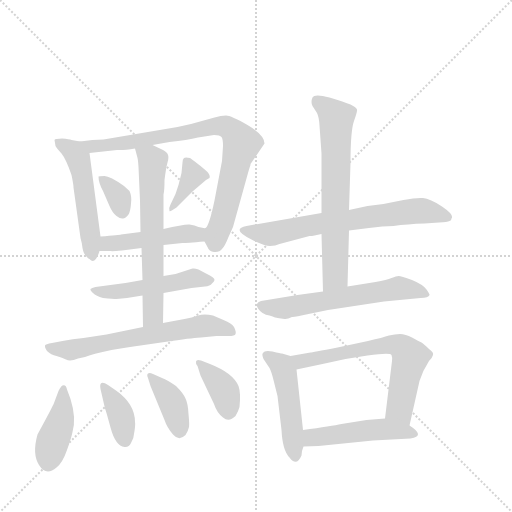
t = 0.00 s
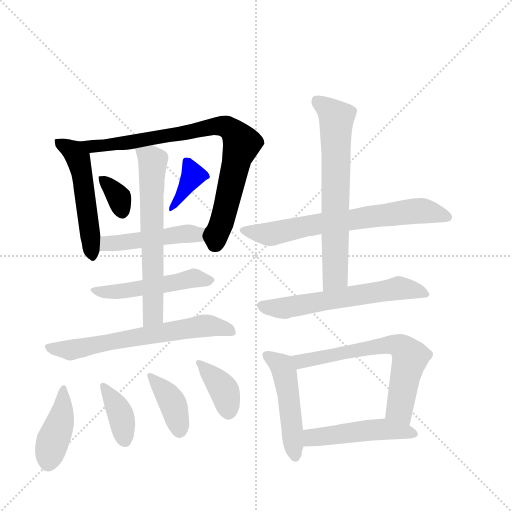
t = 2.40 s
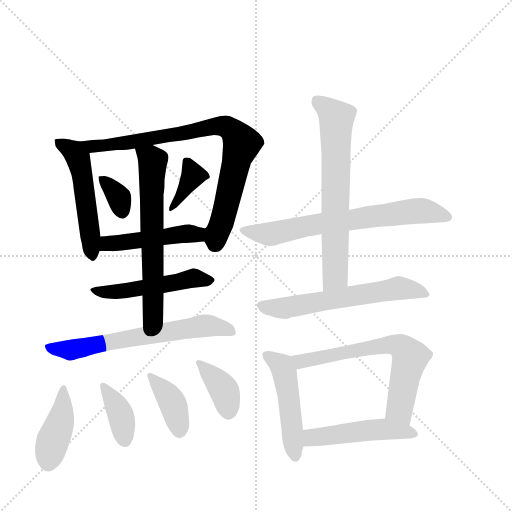
t = 4.80 s
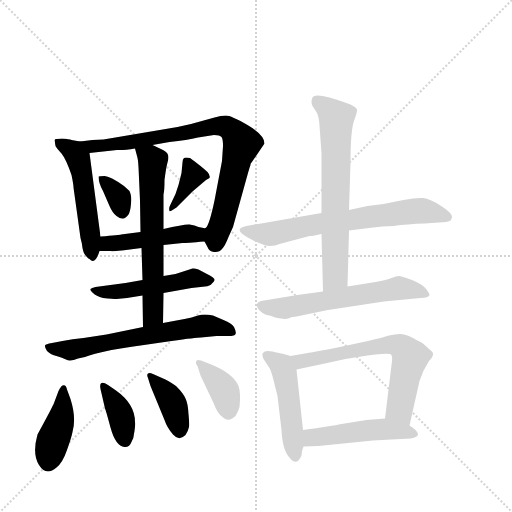
t = 7.20 s
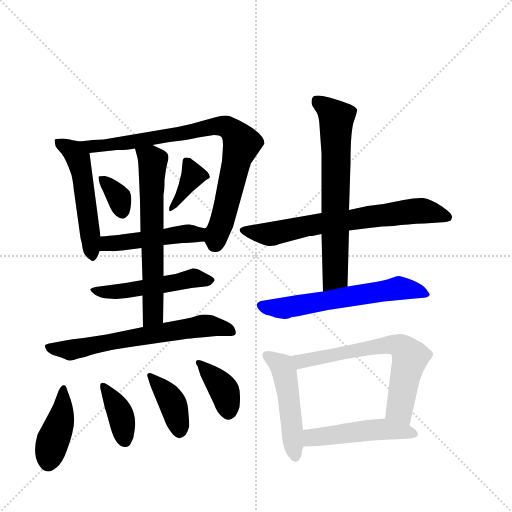
t = 9.60 s
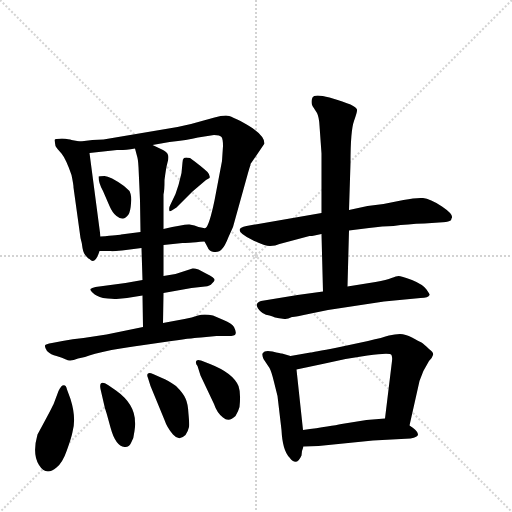
t = 12.00 s

The animated SVG that drew these frames (rendered in a browser with its animation timeline set to each time). Animation: 18 CSS @keyframes rules; one cycle of 12.00 s.

<svg version="1.1" viewBox="0 0 1024 1024" xmlns="http://www.w3.org/2000/svg">
  <g stroke="lightgray" stroke-dasharray="1,1" stroke-width="1" transform="scale(4, 4)">
    <line x1="0" y1="0" x2="256" y2="256"></line>
    <line x1="256" y1="0" x2="0" y2="256"></line>
    <line x1="128" y1="0" x2="128" y2="256"></line>
    <line x1="0" y1="128" x2="256" y2="128"></line>
  </g>
  <g transform="scale(1, -1) translate(0, -860)">
    <style type="text/css">
      
        @keyframes keyframes0 {
          from {
            stroke: blue;
            stroke-dashoffset: 501;
            stroke-width: 128;
          }
          62% {
            animation-timing-function: step-end;
            stroke: blue;
            stroke-dashoffset: 0;
            stroke-width: 128;
          }
          to {
            stroke: black;
            stroke-width: 1024;
          }
        }
        #make-me-a-hanzi-animation-0 {
          animation: keyframes0 0.65771484375s both;
          animation-delay: 0s;
          animation-timing-function: linear;
        }
      
        @keyframes keyframes1 {
          from {
            stroke: blue;
            stroke-dashoffset: 800;
            stroke-width: 128;
          }
          72% {
            animation-timing-function: step-end;
            stroke: blue;
            stroke-dashoffset: 0;
            stroke-width: 128;
          }
          to {
            stroke: black;
            stroke-width: 1024;
          }
        }
        #make-me-a-hanzi-animation-1 {
          animation: keyframes1 0.9010416666666666s both;
          animation-delay: 0.65771484375s;
          animation-timing-function: linear;
        }
      
        @keyframes keyframes2 {
          from {
            stroke: blue;
            stroke-dashoffset: 334;
            stroke-width: 128;
          }
          52% {
            animation-timing-function: step-end;
            stroke: blue;
            stroke-dashoffset: 0;
            stroke-width: 128;
          }
          to {
            stroke: black;
            stroke-width: 1024;
          }
        }
        #make-me-a-hanzi-animation-2 {
          animation: keyframes2 0.5218098958333334s both;
          animation-delay: 1.5587565104166665s;
          animation-timing-function: linear;
        }
      
        @keyframes keyframes3 {
          from {
            stroke: blue;
            stroke-dashoffset: 364;
            stroke-width: 128;
          }
          54% {
            animation-timing-function: step-end;
            stroke: blue;
            stroke-dashoffset: 0;
            stroke-width: 128;
          }
          to {
            stroke: black;
            stroke-width: 1024;
          }
        }
        #make-me-a-hanzi-animation-3 {
          animation: keyframes3 0.5462239583333334s both;
          animation-delay: 2.08056640625s;
          animation-timing-function: linear;
        }
      
        @keyframes keyframes4 {
          from {
            stroke: blue;
            stroke-dashoffset: 460;
            stroke-width: 128;
          }
          60% {
            animation-timing-function: step-end;
            stroke: blue;
            stroke-dashoffset: 0;
            stroke-width: 128;
          }
          to {
            stroke: black;
            stroke-width: 1024;
          }
        }
        #make-me-a-hanzi-animation-4 {
          animation: keyframes4 0.6243489583333334s both;
          animation-delay: 2.6267903645833335s;
          animation-timing-function: linear;
        }
      
        @keyframes keyframes5 {
          from {
            stroke: blue;
            stroke-dashoffset: 493;
            stroke-width: 128;
          }
          62% {
            animation-timing-function: step-end;
            stroke: blue;
            stroke-dashoffset: 0;
            stroke-width: 128;
          }
          to {
            stroke: black;
            stroke-width: 1024;
          }
        }
        #make-me-a-hanzi-animation-5 {
          animation: keyframes5 0.6512044270833334s both;
          animation-delay: 3.251139322916667s;
          animation-timing-function: linear;
        }
      
        @keyframes keyframes6 {
          from {
            stroke: blue;
            stroke-dashoffset: 618;
            stroke-width: 128;
          }
          67% {
            animation-timing-function: step-end;
            stroke: blue;
            stroke-dashoffset: 0;
            stroke-width: 128;
          }
          to {
            stroke: black;
            stroke-width: 1024;
          }
        }
        #make-me-a-hanzi-animation-6 {
          animation: keyframes6 0.7529296875s both;
          animation-delay: 3.9023437500000004s;
          animation-timing-function: linear;
        }
      
        @keyframes keyframes7 {
          from {
            stroke: blue;
            stroke-dashoffset: 625;
            stroke-width: 128;
          }
          67% {
            animation-timing-function: step-end;
            stroke: blue;
            stroke-dashoffset: 0;
            stroke-width: 128;
          }
          to {
            stroke: black;
            stroke-width: 1024;
          }
        }
        #make-me-a-hanzi-animation-7 {
          animation: keyframes7 0.7586263020833334s both;
          animation-delay: 4.6552734375s;
          animation-timing-function: linear;
        }
      
        @keyframes keyframes8 {
          from {
            stroke: blue;
            stroke-dashoffset: 403;
            stroke-width: 128;
          }
          57% {
            animation-timing-function: step-end;
            stroke: blue;
            stroke-dashoffset: 0;
            stroke-width: 128;
          }
          to {
            stroke: black;
            stroke-width: 1024;
          }
        }
        #make-me-a-hanzi-animation-8 {
          animation: keyframes8 0.5779622395833334s both;
          animation-delay: 5.413899739583333s;
          animation-timing-function: linear;
        }
      
        @keyframes keyframes9 {
          from {
            stroke: blue;
            stroke-dashoffset: 373;
            stroke-width: 128;
          }
          55% {
            animation-timing-function: step-end;
            stroke: blue;
            stroke-dashoffset: 0;
            stroke-width: 128;
          }
          to {
            stroke: black;
            stroke-width: 1024;
          }
        }
        #make-me-a-hanzi-animation-9 {
          animation: keyframes9 0.5535481770833334s both;
          animation-delay: 5.991861979166666s;
          animation-timing-function: linear;
        }
      
        @keyframes keyframes10 {
          from {
            stroke: blue;
            stroke-dashoffset: 383;
            stroke-width: 128;
          }
          55% {
            animation-timing-function: step-end;
            stroke: blue;
            stroke-dashoffset: 0;
            stroke-width: 128;
          }
          to {
            stroke: black;
            stroke-width: 1024;
          }
        }
        #make-me-a-hanzi-animation-10 {
          animation: keyframes10 0.5616861979166666s both;
          animation-delay: 6.545410156249999s;
          animation-timing-function: linear;
        }
      
        @keyframes keyframes11 {
          from {
            stroke: blue;
            stroke-dashoffset: 374;
            stroke-width: 128;
          }
          55% {
            animation-timing-function: step-end;
            stroke: blue;
            stroke-dashoffset: 0;
            stroke-width: 128;
          }
          to {
            stroke: black;
            stroke-width: 1024;
          }
        }
        #make-me-a-hanzi-animation-11 {
          animation: keyframes11 0.5543619791666666s both;
          animation-delay: 7.107096354166666s;
          animation-timing-function: linear;
        }
      
        @keyframes keyframes12 {
          from {
            stroke: blue;
            stroke-dashoffset: 661;
            stroke-width: 128;
          }
          68% {
            animation-timing-function: step-end;
            stroke: blue;
            stroke-dashoffset: 0;
            stroke-width: 128;
          }
          to {
            stroke: black;
            stroke-width: 1024;
          }
        }
        #make-me-a-hanzi-animation-12 {
          animation: keyframes12 0.7879231770833334s both;
          animation-delay: 7.661458333333333s;
          animation-timing-function: linear;
        }
      
        @keyframes keyframes13 {
          from {
            stroke: blue;
            stroke-dashoffset: 656;
            stroke-width: 128;
          }
          68% {
            animation-timing-function: step-end;
            stroke: blue;
            stroke-dashoffset: 0;
            stroke-width: 128;
          }
          to {
            stroke: black;
            stroke-width: 1024;
          }
        }
        #make-me-a-hanzi-animation-13 {
          animation: keyframes13 0.7838541666666666s both;
          animation-delay: 8.449381510416666s;
          animation-timing-function: linear;
        }
      
        @keyframes keyframes14 {
          from {
            stroke: blue;
            stroke-dashoffset: 591;
            stroke-width: 128;
          }
          66% {
            animation-timing-function: step-end;
            stroke: blue;
            stroke-dashoffset: 0;
            stroke-width: 128;
          }
          to {
            stroke: black;
            stroke-width: 1024;
          }
        }
        #make-me-a-hanzi-animation-14 {
          animation: keyframes14 0.73095703125s both;
          animation-delay: 9.233235677083332s;
          animation-timing-function: linear;
        }
      
        @keyframes keyframes15 {
          from {
            stroke: blue;
            stroke-dashoffset: 473;
            stroke-width: 128;
          }
          61% {
            animation-timing-function: step-end;
            stroke: blue;
            stroke-dashoffset: 0;
            stroke-width: 128;
          }
          to {
            stroke: black;
            stroke-width: 1024;
          }
        }
        #make-me-a-hanzi-animation-15 {
          animation: keyframes15 0.6349283854166666s both;
          animation-delay: 9.964192708333332s;
          animation-timing-function: linear;
        }
      
        @keyframes keyframes16 {
          from {
            stroke: blue;
            stroke-dashoffset: 635;
            stroke-width: 128;
          }
          67% {
            animation-timing-function: step-end;
            stroke: blue;
            stroke-dashoffset: 0;
            stroke-width: 128;
          }
          to {
            stroke: black;
            stroke-width: 1024;
          }
        }
        #make-me-a-hanzi-animation-16 {
          animation: keyframes16 0.7667643229166666s both;
          animation-delay: 10.599121093749998s;
          animation-timing-function: linear;
        }
      
        @keyframes keyframes17 {
          from {
            stroke: blue;
            stroke-dashoffset: 472;
            stroke-width: 128;
          }
          61% {
            animation-timing-function: step-end;
            stroke: blue;
            stroke-dashoffset: 0;
            stroke-width: 128;
          }
          to {
            stroke: black;
            stroke-width: 1024;
          }
        }
        #make-me-a-hanzi-animation-17 {
          animation: keyframes17 0.6341145833333334s both;
          animation-delay: 11.365885416666664s;
          animation-timing-function: linear;
        }
      
    </style>
    
      <path d="M 160 577 L 143 580 Q 139 582 124 583 Q 110 583 109 580 L 111 568 Q 114 563 123 553 Q 132 542 143 510 Q 147 491 147 485 L 161 384 Q 164 374 165 364 Q 167 353 172 348 Q 177 342 179 342 Q 190 329 199 358 L 201 387 L 179 554 C 176 574 176 574 160 577 Z" fill="lightgray"></path>
    
      <path d="M 501 532 L 529 573 Q 529 590 495 610 Q 462 629 452 629 Q 442 629 429 625 L 382 612 L 355 606 L 207 581 Q 186 581 160 577 C 130 573 149 551 179 554 L 234 560 Q 247 559 270 563 L 305 570 L 339 576 Q 375 580 396 585 L 428 590 Q 440 590 443 586 Q 446 582 446 568 L 444 538 L 429 459 Q 418 407 411 404 C 403 388 403 388 409 377 L 415 366 Q 418 357 428 356 Q 439 355 444 362 Q 450 368 457 386 L 466 406 L 496 514 Q 499 525 501 530 L 501 532 Z" fill="lightgray"></path>
    
      <path d="M 197 507 Q 197 494 206 478 L 219 448 Q 225 434 233 428 Q 241 422 246 423 Q 251 423 257 431 Q 261 438 262 453 Q 264 467 259 478 L 248 488 Q 220 508 209 508 Q 198 508 197 507 Z" fill="lightgray"></path>
    
      <path d="M 351 472 L 341 451 Q 337 444 339 438 Q 340 436 353 445 L 385 477 L 412 500 L 419 504 Q 421 509 415 516 Q 402 528 380 544 Q 371 546 368 544 Q 365 542 365 535 L 363 514 L 357 490 L 351 472 Z" fill="lightgray"></path>
    
      <path d="M 199 358 L 221 358 Q 223 357 244 359 L 283 364 L 327 370 L 365 374 Q 372 374 409 377 C 439 379 441 402 411 404 Q 409 403 397 406 Q 390 410 379 411 Q 369 412 327 402 L 281 396 L 242 391 Q 240 390 201 387 C 171 385 169 358 199 358 Z" fill="lightgray"></path>
    
      <path d="M 285 300 L 251 294 L 191 286 Q 183 284 181 282 Q 180 279 186 274 Q 192 268 206 264 Q 227 262 233 262 L 254 264 L 285 269 L 327 274 L 383 284 L 410 287 Q 420 288 424 293 Q 429 298 429 300 Q 430 305 412 313 L 397 321 Q 389 324 385 323 L 351 312 L 327 308 L 285 300 Z" fill="lightgray"></path>
    
      <path d="M 283 364 L 285 300 L 285 269 L 286 206 C 286 176 326 184 326 214 L 327 274 L 327 308 L 327 370 L 327 402 L 327 471 Q 329 479 329 500 Q 332 524 335 535 Q 338 545 336 550 Q 335 555 326 560 L 305 570 C 278 583 263 590 270 563 L 274 548 Q 276 543 277 526 L 280 459 L 281 396 L 283 364 Z" fill="lightgray"></path>
    
      <path d="M 286 206 L 213 191 L 167 184 Q 145 182 125 178 L 104 174 Q 91 172 90 169 Q 89 166 94 158 Q 102 150 113 148 Q 125 145 132 141 Q 140 136 156 143 L 170 146 Q 184 152 223 160 Q 262 167 281 169 L 343 178 Q 392 185 402 185 L 433 188 L 457 188 Q 470 188 471 192 Q 473 196 468 206 Q 464 213 447 220 L 426 229 Q 408 233 396 229 Q 384 225 369 222 L 326 214 L 286 206 Z" fill="lightgray"></path>
    
      <path d="M 117 78 L 108 54 Q 106 48 75 -9 Q 64 -48 78 -70 Q 92 -93 113 -75 Q 125 -66 134 -40 Q 143 -15 145 -4 Q 153 24 141 62 L 134 81 Q 132 92 125 89 Q 122 88 117 78 Z" fill="lightgray"></path>
    
      <path d="M 201 82 L 210 43 Q 211 42 221 5 Q 231 -32 249 -34 Q 258 -35 262 -26 Q 268 -16 269 -2 Q 271 12 270 16 Q 270 52 232 79 L 216 90 Q 207 96 203 94 Q 199 92 201 82 Z" fill="lightgray"></path>
    
      <path d="M 296 104 L 301 88 L 329 20 Q 334 5 346 -9 Q 358 -23 371 -10 Q 377 0 378 6 Q 379 11 377 32 Q 376 53 371 63 Q 367 73 352 88 Q 335 100 324 104 L 306 112 Q 299 115 296 113 Q 293 111 296 104 Z" fill="lightgray"></path>
    
      <path d="M 420 132 L 402 139 Q 393 142 392 137 Q 391 132 395 128 L 401 109 L 428 52 Q 434 34 446 25 Q 458 15 471 28 Q 477 38 479 46 Q 482 74 477 88 Q 466 114 420 132 Z" fill="lightgray"></path>
    
      <path d="M 698 399 L 738 404 Q 766 408 787 408 Q 815 412 849 413 L 878 415 Q 895 416 899 418 Q 903 419 903 423 Q 909 430 884 447 Q 860 463 846 464 Q 832 465 807 460 L 767 452 L 735 448 L 698 440 L 643 434 L 493 408 Q 461 402 503 381 Q 529 368 540 368 Q 551 368 559 372 L 619 388 Q 624 388 629 389 L 643 392 L 698 399 Z" fill="lightgray"></path>
    
      <path d="M 695 287 L 698 399 L 698 440 L 701 534 Q 701 599 708 618 Q 715 637 714 641 Q 713 645 701 651 Q 689 656 659 665 Q 629 673 625 665 Q 621 656 625 648 L 634 634 Q 638 626 639 609 L 643 553 L 643 434 L 643 392 L 646 277 C 647 247 694 257 695 287 Z" fill="lightgray"></path>
    
      <path d="M 656 240 L 768 257 L 841 264 Q 857 264 859 270 Q 860 271 853 281 Q 846 291 824 300 Q 802 308 797 308 Q 793 308 783 304 Q 774 300 751 296 L 695 287 L 646 277 L 595 270 L 522 258 Q 509 254 516 243 Q 524 231 539 229 Q 553 224 555 224 L 569 222 Q 574 221 584 226 Q 587 225 617 232 L 656 240 Z" fill="lightgray"></path>
    
      <path d="M 581 148 L 564 153 Q 562 153 545 157 Q 529 160 526 154 Q 523 152 527 142 L 539 124 Q 543 117 548 96 L 555 68 L 563 0 Q 565 -41 579 -55 Q 593 -74 603 -51 L 604 -42 L 607 -33 L 606 0 L 593 121 C 590 145 590 145 581 148 Z" fill="lightgray"></path>
    
      <path d="M 621 155 L 581 148 C 551 143 564 115 593 121 L 645 132 Q 689 143 735 149 Q 781 155 783 150 Q 785 145 784 138 L 770 23 C 766 -7 812 -20 819 9 L 839 98 Q 845 118 858 138 Q 865 145 866 150 Q 868 155 858 162 Q 848 172 843 175 Q 838 177 824 185 Q 811 192 800 192 Q 790 192 778 189 Q 766 185 736 178 L 675 165 Q 623 155 621 155 Z" fill="lightgray"></path>
    
      <path d="M 607 -33 L 637 -32 L 746 -21 L 821 -17 Q 852 -12 819 9 C 795 25 795 25 770 23 L 733 20 L 683 12 Q 664 8 606 0 C 576 -4 577 -34 607 -33 Z" fill="lightgray"></path>
    
    
      <clipPath id="make-me-a-hanzi-clip-0">
        <path d="M 160 577 L 143 580 Q 139 582 124 583 Q 110 583 109 580 L 111 568 Q 114 563 123 553 Q 132 542 143 510 Q 147 491 147 485 L 161 384 Q 164 374 165 364 Q 167 353 172 348 Q 177 342 179 342 Q 190 329 199 358 L 201 387 L 179 554 C 176 574 176 574 160 577 Z"></path>
      </clipPath>
      <path clip-path="url(#make-me-a-hanzi-clip-0)" d="M 118 575 L 149 556 L 156 543 L 187 352" fill="none" id="make-me-a-hanzi-animation-0" stroke-dasharray="373 746" stroke-linecap="round"></path>
    
      <clipPath id="make-me-a-hanzi-clip-1">
        <path d="M 501 532 L 529 573 Q 529 590 495 610 Q 462 629 452 629 Q 442 629 429 625 L 382 612 L 355 606 L 207 581 Q 186 581 160 577 C 130 573 149 551 179 554 L 234 560 Q 247 559 270 563 L 305 570 L 339 576 Q 375 580 396 585 L 428 590 Q 440 590 443 586 Q 446 582 446 568 L 444 538 L 429 459 Q 418 407 411 404 C 403 388 403 388 409 377 L 415 366 Q 418 357 428 356 Q 439 355 444 362 Q 450 368 457 386 L 466 406 L 496 514 Q 499 525 501 530 L 501 532 Z"></path>
      </clipPath>
      <path clip-path="url(#make-me-a-hanzi-clip-1)" d="M 169 575 L 186 568 L 212 569 L 346 589 L 428 608 L 459 603 L 483 573 L 428 370" fill="none" id="make-me-a-hanzi-animation-1" stroke-dasharray="672 1344" stroke-linecap="round"></path>
    
      <clipPath id="make-me-a-hanzi-clip-2">
        <path d="M 197 507 Q 197 494 206 478 L 219 448 Q 225 434 233 428 Q 241 422 246 423 Q 251 423 257 431 Q 261 438 262 453 Q 264 467 259 478 L 248 488 Q 220 508 209 508 Q 198 508 197 507 Z"></path>
      </clipPath>
      <path clip-path="url(#make-me-a-hanzi-clip-2)" d="M 204 501 L 238 466 L 244 437" fill="none" id="make-me-a-hanzi-animation-2" stroke-dasharray="206 412" stroke-linecap="round"></path>
    
      <clipPath id="make-me-a-hanzi-clip-3">
        <path d="M 351 472 L 341 451 Q 337 444 339 438 Q 340 436 353 445 L 385 477 L 412 500 L 419 504 Q 421 509 415 516 Q 402 528 380 544 Q 371 546 368 544 Q 365 542 365 535 L 363 514 L 357 490 L 351 472 Z"></path>
      </clipPath>
      <path clip-path="url(#make-me-a-hanzi-clip-3)" d="M 374 537 L 387 510 L 345 444" fill="none" id="make-me-a-hanzi-animation-3" stroke-dasharray="236 472" stroke-linecap="round"></path>
    
      <clipPath id="make-me-a-hanzi-clip-4">
        <path d="M 199 358 L 221 358 Q 223 357 244 359 L 283 364 L 327 370 L 365 374 Q 372 374 409 377 C 439 379 441 402 411 404 Q 409 403 397 406 Q 390 410 379 411 Q 369 412 327 402 L 281 396 L 242 391 Q 240 390 201 387 C 171 385 169 358 199 358 Z"></path>
      </clipPath>
      <path clip-path="url(#make-me-a-hanzi-clip-4)" d="M 205 365 L 216 372 L 340 389 L 394 390 L 403 398" fill="none" id="make-me-a-hanzi-animation-4" stroke-dasharray="332 664" stroke-linecap="round"></path>
    
      <clipPath id="make-me-a-hanzi-clip-5">
        <path d="M 285 300 L 251 294 L 191 286 Q 183 284 181 282 Q 180 279 186 274 Q 192 268 206 264 Q 227 262 233 262 L 254 264 L 285 269 L 327 274 L 383 284 L 410 287 Q 420 288 424 293 Q 429 298 429 300 Q 430 305 412 313 L 397 321 Q 389 324 385 323 L 351 312 L 327 308 L 285 300 Z"></path>
      </clipPath>
      <path clip-path="url(#make-me-a-hanzi-clip-5)" d="M 187 280 L 237 277 L 385 303 L 422 300" fill="none" id="make-me-a-hanzi-animation-5" stroke-dasharray="365 730" stroke-linecap="round"></path>
    
      <clipPath id="make-me-a-hanzi-clip-6">
        <path d="M 283 364 L 285 300 L 285 269 L 286 206 C 286 176 326 184 326 214 L 327 274 L 327 308 L 327 370 L 327 402 L 327 471 Q 329 479 329 500 Q 332 524 335 535 Q 338 545 336 550 Q 335 555 326 560 L 305 570 C 278 583 263 590 270 563 L 274 548 Q 276 543 277 526 L 280 459 L 281 396 L 283 364 Z"></path>
      </clipPath>
      <path clip-path="url(#make-me-a-hanzi-clip-6)" d="M 277 557 L 305 536 L 307 237 L 291 214" fill="none" id="make-me-a-hanzi-animation-6" stroke-dasharray="490 980" stroke-linecap="round"></path>
    
      <clipPath id="make-me-a-hanzi-clip-7">
        <path d="M 286 206 L 213 191 L 167 184 Q 145 182 125 178 L 104 174 Q 91 172 90 169 Q 89 166 94 158 Q 102 150 113 148 Q 125 145 132 141 Q 140 136 156 143 L 170 146 Q 184 152 223 160 Q 262 167 281 169 L 343 178 Q 392 185 402 185 L 433 188 L 457 188 Q 470 188 471 192 Q 473 196 468 206 Q 464 213 447 220 L 426 229 Q 408 233 396 229 Q 384 225 369 222 L 326 214 L 286 206 Z"></path>
      </clipPath>
      <path clip-path="url(#make-me-a-hanzi-clip-7)" d="M 99 166 L 141 160 L 415 209 L 462 197" fill="none" id="make-me-a-hanzi-animation-7" stroke-dasharray="497 994" stroke-linecap="round"></path>
    
      <clipPath id="make-me-a-hanzi-clip-8">
        <path d="M 117 78 L 108 54 Q 106 48 75 -9 Q 64 -48 78 -70 Q 92 -93 113 -75 Q 125 -66 134 -40 Q 143 -15 145 -4 Q 153 24 141 62 L 134 81 Q 132 92 125 89 Q 122 88 117 78 Z"></path>
      </clipPath>
      <path clip-path="url(#make-me-a-hanzi-clip-8)" d="M 125 80 L 124 35 L 97 -63" fill="none" id="make-me-a-hanzi-animation-8" stroke-dasharray="275 550" stroke-linecap="round"></path>
    
      <clipPath id="make-me-a-hanzi-clip-9">
        <path d="M 201 82 L 210 43 Q 211 42 221 5 Q 231 -32 249 -34 Q 258 -35 262 -26 Q 268 -16 269 -2 Q 271 12 270 16 Q 270 52 232 79 L 216 90 Q 207 96 203 94 Q 199 92 201 82 Z"></path>
      </clipPath>
      <path clip-path="url(#make-me-a-hanzi-clip-9)" d="M 208 87 L 239 37 L 249 -20" fill="none" id="make-me-a-hanzi-animation-9" stroke-dasharray="245 490" stroke-linecap="round"></path>
    
      <clipPath id="make-me-a-hanzi-clip-10">
        <path d="M 296 104 L 301 88 L 329 20 Q 334 5 346 -9 Q 358 -23 371 -10 Q 377 0 378 6 Q 379 11 377 32 Q 376 53 371 63 Q 367 73 352 88 Q 335 100 324 104 L 306 112 Q 299 115 296 113 Q 293 111 296 104 Z"></path>
      </clipPath>
      <path clip-path="url(#make-me-a-hanzi-clip-10)" d="M 301 109 L 345 55 L 359 -1" fill="none" id="make-me-a-hanzi-animation-10" stroke-dasharray="255 510" stroke-linecap="round"></path>
    
      <clipPath id="make-me-a-hanzi-clip-11">
        <path d="M 420 132 L 402 139 Q 393 142 392 137 Q 391 132 395 128 L 401 109 L 428 52 Q 434 34 446 25 Q 458 15 471 28 Q 477 38 479 46 Q 482 74 477 88 Q 466 114 420 132 Z"></path>
      </clipPath>
      <path clip-path="url(#make-me-a-hanzi-clip-11)" d="M 398 134 L 450 76 L 457 37" fill="none" id="make-me-a-hanzi-animation-11" stroke-dasharray="246 492" stroke-linecap="round"></path>
    
      <clipPath id="make-me-a-hanzi-clip-12">
        <path d="M 698 399 L 738 404 Q 766 408 787 408 Q 815 412 849 413 L 878 415 Q 895 416 899 418 Q 903 419 903 423 Q 909 430 884 447 Q 860 463 846 464 Q 832 465 807 460 L 767 452 L 735 448 L 698 440 L 643 434 L 493 408 Q 461 402 503 381 Q 529 368 540 368 Q 551 368 559 372 L 619 388 Q 624 388 629 389 L 643 392 L 698 399 Z"></path>
      </clipPath>
      <path clip-path="url(#make-me-a-hanzi-clip-12)" d="M 494 393 L 547 393 L 639 413 L 819 437 L 867 435 L 894 426" fill="none" id="make-me-a-hanzi-animation-12" stroke-dasharray="533 1066" stroke-linecap="round"></path>
    
      <clipPath id="make-me-a-hanzi-clip-13">
        <path d="M 695 287 L 698 399 L 698 440 L 701 534 Q 701 599 708 618 Q 715 637 714 641 Q 713 645 701 651 Q 689 656 659 665 Q 629 673 625 665 Q 621 656 625 648 L 634 634 Q 638 626 639 609 L 643 553 L 643 434 L 643 392 L 646 277 C 647 247 694 257 695 287 Z"></path>
      </clipPath>
      <path clip-path="url(#make-me-a-hanzi-clip-13)" d="M 633 659 L 673 624 L 671 308 L 651 284" fill="none" id="make-me-a-hanzi-animation-13" stroke-dasharray="528 1056" stroke-linecap="round"></path>
    
      <clipPath id="make-me-a-hanzi-clip-14">
        <path d="M 656 240 L 768 257 L 841 264 Q 857 264 859 270 Q 860 271 853 281 Q 846 291 824 300 Q 802 308 797 308 Q 793 308 783 304 Q 774 300 751 296 L 695 287 L 646 277 L 595 270 L 522 258 Q 509 254 516 243 Q 524 231 539 229 Q 553 224 555 224 L 569 222 Q 574 221 584 226 Q 587 225 617 232 L 656 240 Z"></path>
      </clipPath>
      <path clip-path="url(#make-me-a-hanzi-clip-14)" d="M 522 249 L 571 244 L 796 284 L 852 273" fill="none" id="make-me-a-hanzi-animation-14" stroke-dasharray="463 926" stroke-linecap="round"></path>
    
      <clipPath id="make-me-a-hanzi-clip-15">
        <path d="M 581 148 L 564 153 Q 562 153 545 157 Q 529 160 526 154 Q 523 152 527 142 L 539 124 Q 543 117 548 96 L 555 68 L 563 0 Q 565 -41 579 -55 Q 593 -74 603 -51 L 604 -42 L 607 -33 L 606 0 L 593 121 C 590 145 590 145 581 148 Z"></path>
      </clipPath>
      <path clip-path="url(#make-me-a-hanzi-clip-15)" d="M 534 149 L 558 133 L 568 118 L 591 -51" fill="none" id="make-me-a-hanzi-animation-15" stroke-dasharray="345 690" stroke-linecap="round"></path>
    
      <clipPath id="make-me-a-hanzi-clip-16">
        <path d="M 621 155 L 581 148 C 551 143 564 115 593 121 L 645 132 Q 689 143 735 149 Q 781 155 783 150 Q 785 145 784 138 L 770 23 C 766 -7 812 -20 819 9 L 839 98 Q 845 118 858 138 Q 865 145 866 150 Q 868 155 858 162 Q 848 172 843 175 Q 838 177 824 185 Q 811 192 800 192 Q 790 192 778 189 Q 766 185 736 178 L 675 165 Q 623 155 621 155 Z"></path>
      </clipPath>
      <path clip-path="url(#make-me-a-hanzi-clip-16)" d="M 589 143 L 610 138 L 748 167 L 802 167 L 820 145 L 799 43 L 815 18" fill="none" id="make-me-a-hanzi-animation-16" stroke-dasharray="507 1014" stroke-linecap="round"></path>
    
      <clipPath id="make-me-a-hanzi-clip-17">
        <path d="M 607 -33 L 637 -32 L 746 -21 L 821 -17 Q 852 -12 819 9 C 795 25 795 25 770 23 L 733 20 L 683 12 Q 664 8 606 0 C 576 -4 577 -34 607 -33 Z"></path>
      </clipPath>
      <path clip-path="url(#make-me-a-hanzi-clip-17)" d="M 614 -27 L 622 -16 L 730 -1 L 823 -4" fill="none" id="make-me-a-hanzi-animation-17" stroke-dasharray="344 688" stroke-linecap="round"></path>
    
  </g>
</svg>
